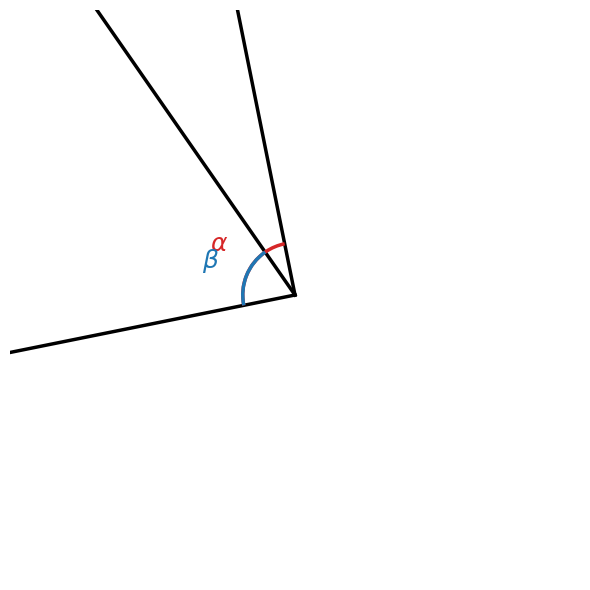
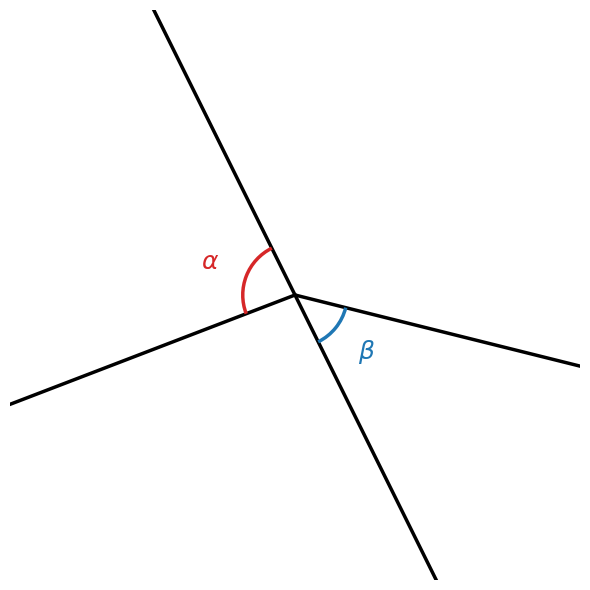
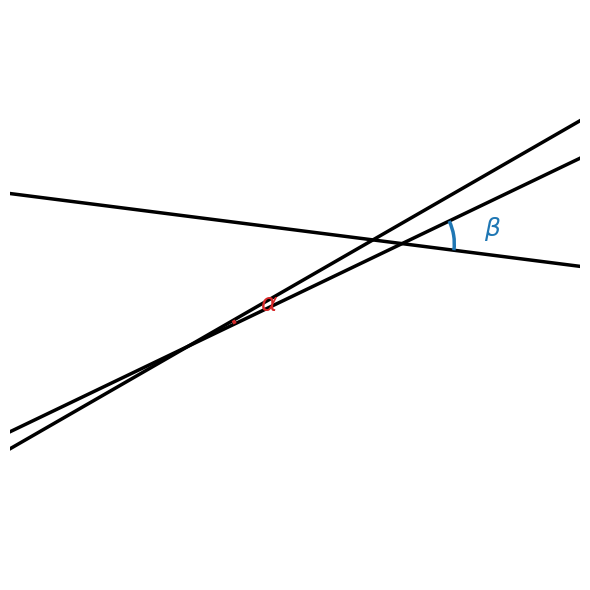
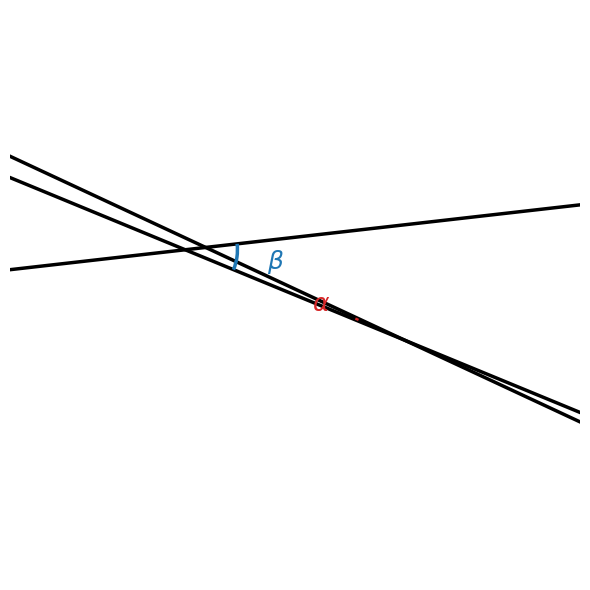
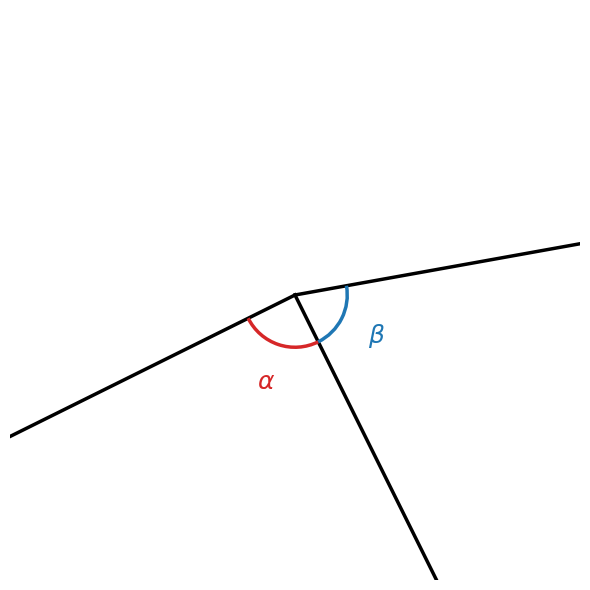
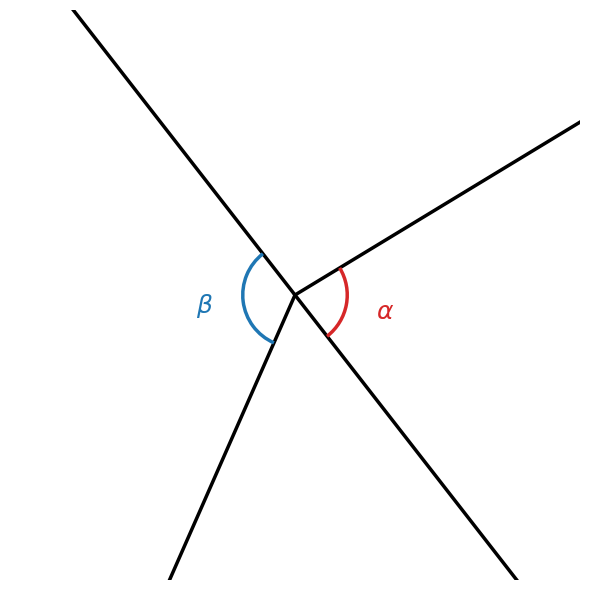
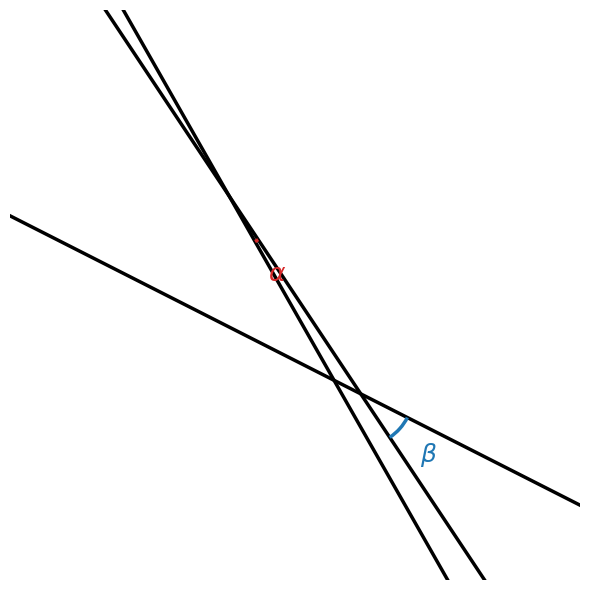
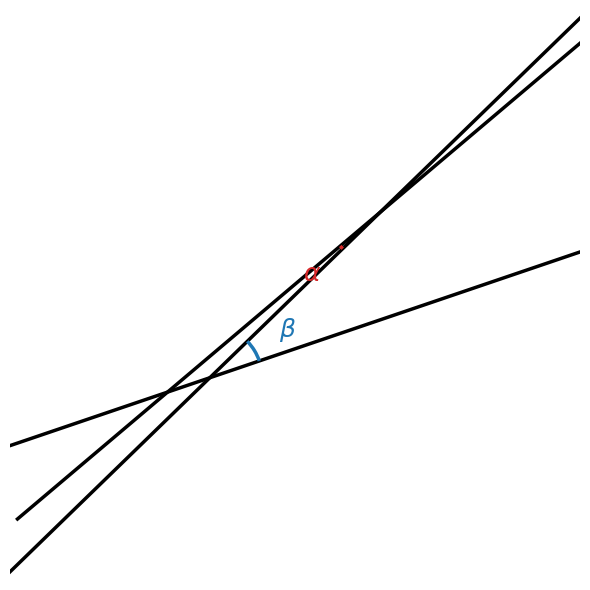
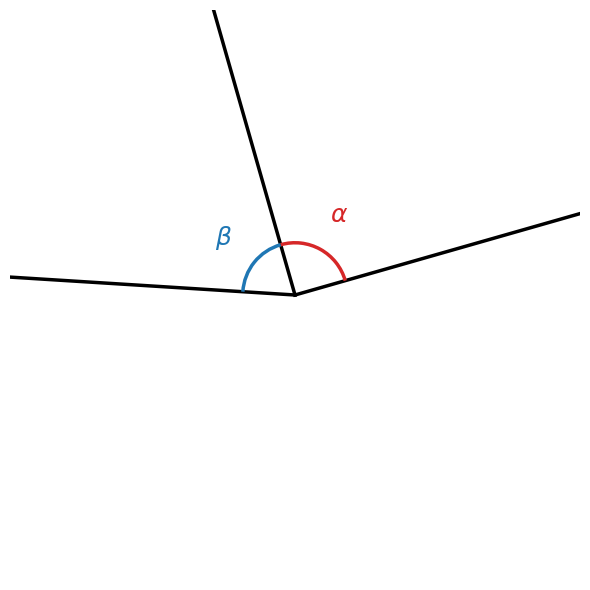
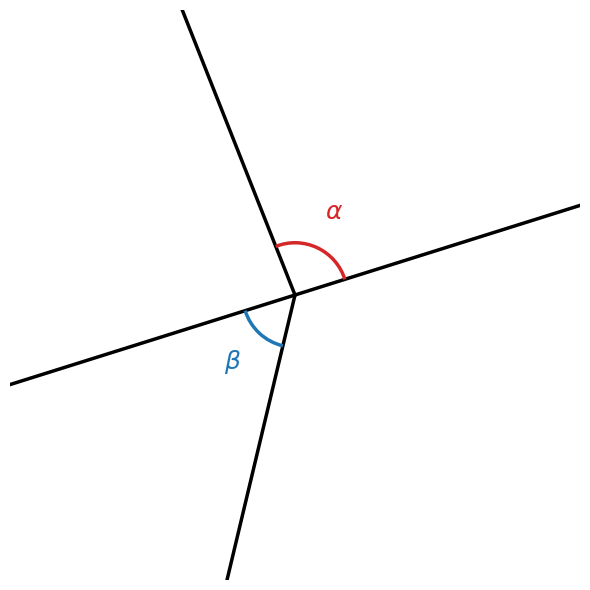
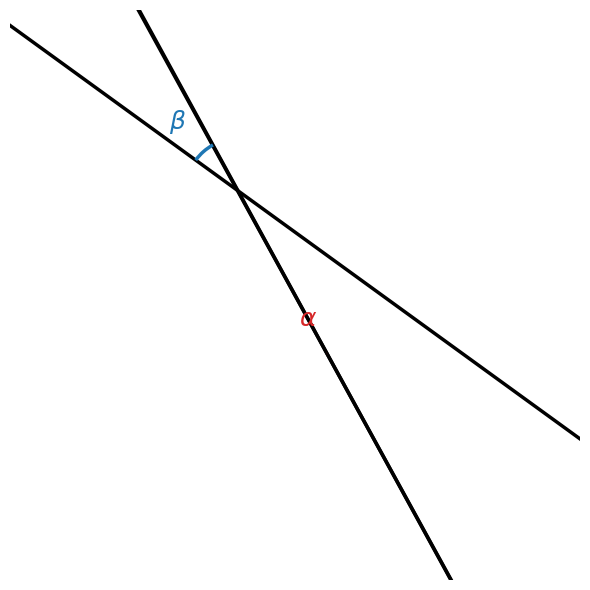
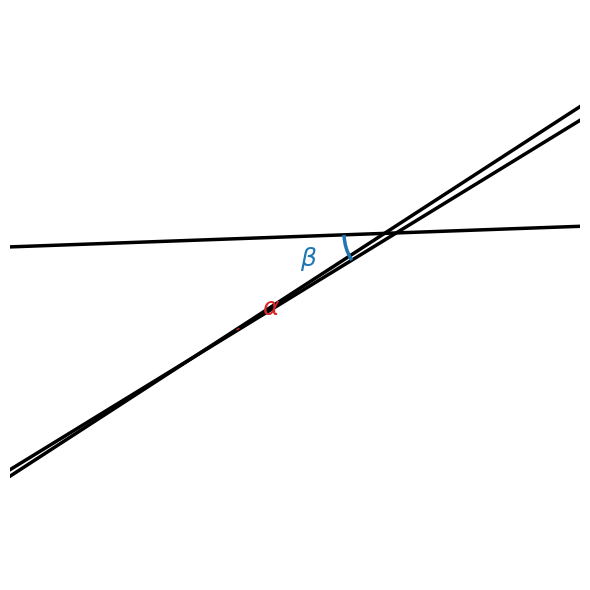
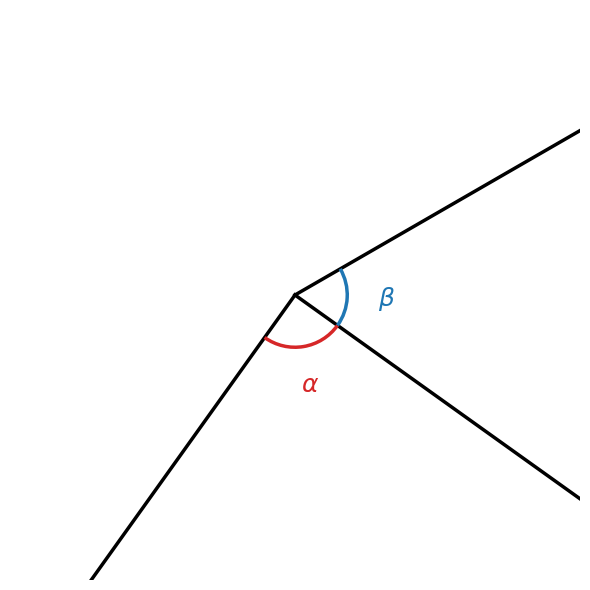
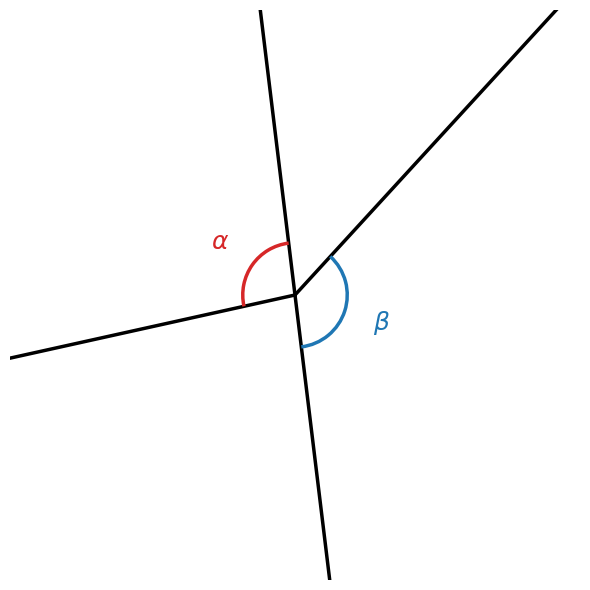
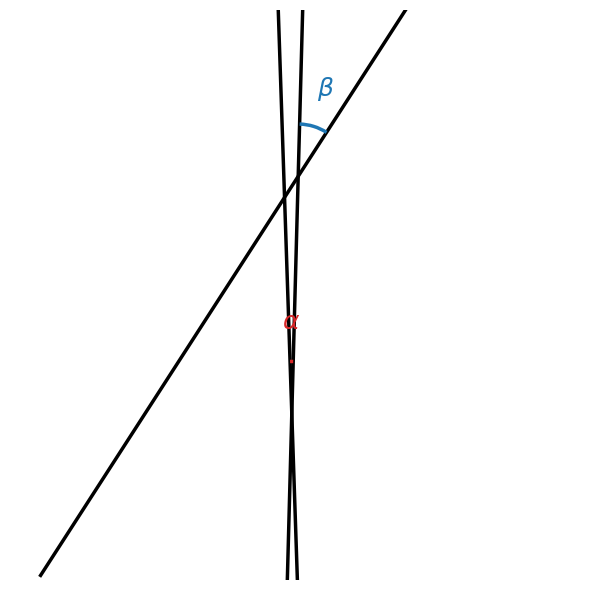
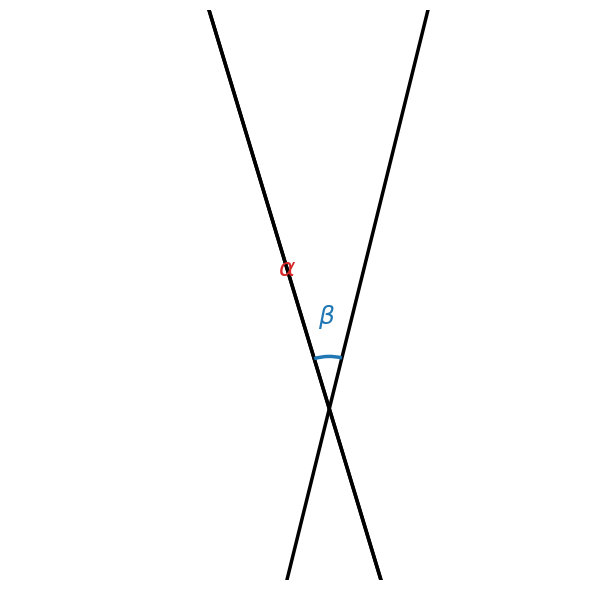

Source code (Python) for these figures, in order:
import matplotlib.pyplot as plt
import matplotlib.patches as patches
import numpy as np
import os
import random
import shutil

# --- KONFIGURATION ---
OUTPUT_DIR = "winkel_nicht_beispiele_wide"
NUM_IMAGES = 20
IMAGE_SIZE = 6
DPI = 300

# Ordner neu erstellen
if os.path.exists(OUTPUT_DIR):
    shutil.rmtree(OUTPUT_DIR)
os.makedirs(OUTPUT_DIR)

def normalize_angle(angle):
    return angle % 360

def get_point_from_center(center, angle_deg, length=10):
    rad = np.radians(angle_deg)
    return (center[0] + np.cos(rad) * length, center[1] + np.sin(rad) * length)

def draw_arc(ax, center, start_deg, end_deg, radius=1.1, color='#d62728', label=None, label_color=None):
    """Zeichnet Winkelbogen. Radius etwas verkleinert (1.1) für mehr Luft."""
    s = normalize_angle(start_deg)
    e = normalize_angle(end_deg)
    
    diff_ccw = (e - s + 360) % 360
    if diff_ccw <= 180:
        t1, t2 = s, e
        width = diff_ccw
    else:
        t1, t2 = e, s
        width = 360 - diff_ccw
        
    if t2 < t1: t2 += 360

    # Bogen zeichnen
    arc = patches.Arc(center, radius*2, radius*2, angle=0, 
                      theta1=t1, theta2=t2, 
                      color=color, linewidth=2.5, zorder=10)
    ax.add_patch(arc)
    
    if label:
        if label_color is None: label_color = color
        # Label noch etwas weiter nach außen schieben (1.75x Radius) für Lesbarkeit
        mid_rad = np.radians(t1 + width / 2)
        label_dist = radius * 1.75
        lx = center[0] + np.cos(mid_rad) * label_dist
        ly = center[1] + np.sin(mid_rad) * label_dist
        ax.text(lx, ly, label, ha='center', va='center', fontsize=18, color=label_color, fontweight='bold')

def create_wide_non_example(filename, mode):
    fig, ax = plt.subplots(figsize=(IMAGE_SIZE, IMAGE_SIZE))
    
    # Limits
    ax.set_xlim(-6, 6)
    ax.set_ylim(-6, 6)
    ax.set_aspect('equal')
    ax.axis('off')
    
    c1 = (0, 0)
    base_rot = random.uniform(0, 360)
    
    # ---------------------------------------------------------
    # TYP 1: FAKE NEBENWINKEL (Weit offen)
    # ---------------------------------------------------------
    if mode == 'fake_neben':
        # Konstruktion: Ein "T", bei dem der Dachbalken geknickt ist.
        # Wir sorgen dafür, dass KEIN Winkel unter 60 Grad ist.
        
        angle_1 = base_rot
        
        # Transversale steht fast senkrecht auf Strahl 1 (85-95 Grad) -> Sehr offen
        angle_t = base_rot + random.uniform(80, 100)
        
        # Strahl 2 (der den Knick macht)
        # Normalerweise 180. Wir machen 140 (stumpfer Knick) oder 220.
        # Wenn angle_t ca 90 ist, und angle_2 140, dann ist der Winkel dazwischen 50 (grenzwertig).
        # Besser: Wir machen den Knick "nach außen" (über 180) oder Transversale kippt weg.
        
        # Strategie: Winkel Alpha ist ca 90. Winkel Beta ist ca 60-70.
        # Alpha: 90 Grad. Beta: 180 - Alpha - Fehler.
        
        angle_t = base_rot + 90  # Fixiere Transversale fast senkrecht
        
        # Der "falsche" Strahl:
        # Er soll nicht 180 sein, sondern z.B. 145 (zu eng) oder 215.
        # Wir wählen einen Winkel, der Beta auf ca 65-75 Grad zwingt.
        # Winkelabstand zu T soll min 65 sein.
        
        offset = random.choice([-1, 1]) * random.uniform(65, 75)
        angle_2 = angle_t + offset
        
        # Zeichnen
        p1 = get_point_from_center(c1, angle_1, 10)
        pt = get_point_from_center(c1, angle_t, 10)
        p2 = get_point_from_center(c1, angle_2, 10)
        
        ax.plot([c1[0], p1[0]], [c1[1], p1[1]], 'k-', lw=2.5)
        ax.plot([c1[0], pt[0]], [c1[1], pt[1]], 'k-', lw=2.5)
        ax.plot([c1[0], p2[0]], [c1[1], p2[1]], 'k-', lw=2.5)
        
        draw_arc(ax, c1, angle_1, angle_t, label=r'$\alpha$')
        draw_arc(ax, c1, angle_t, angle_2, label=r'$\beta$', color='#1f77b4')

    # ---------------------------------------------------------
    # TYP 2: FAKE SCHEITELWINKEL (Weit offen)
    # ---------------------------------------------------------
    elif mode == 'fake_scheitel':
        # Wir erzwingen ein fast rechtwinkliges Kreuz.
        # Schnittwinkel: 80-100 Grad.
        angle_line1 = base_rot
        intersect = random.uniform(80, 100)
        angle_line2_in = base_rot + intersect
        
        # Der Knick: Wir biegen die ausgehende Linie um 30 Grad ab.
        # Da wir bei ~90 starteten, landen wir bei ~60 oder ~120. Beides weit genug offen.
        kink = random.choice([-35, 35])
        angle_line2_out = angle_line2_in + 180 + kink
        
        # Zeichnen
        l1_start = get_point_from_center(c1, angle_line1, 10)
        l1_end   = get_point_from_center(c1, angle_line1 + 180, 10)
        ax.plot([l1_start[0], l1_end[0]], [l1_start[1], l1_end[1]], 'k-', lw=2.5)
        
        l2_in  = get_point_from_center(c1, angle_line2_in, 10)
        l2_out = get_point_from_center(c1, angle_line2_out, 10)
        ax.plot([c1[0], l2_in[0]],  [c1[1], l2_in[1]],  'k-', lw=2.5)
        ax.plot([c1[0], l2_out[0]], [c1[1], l2_out[1]], 'k-', lw=2.5)
        
        draw_arc(ax, c1, angle_line1, angle_line2_in, label=r'$\alpha$')
        draw_arc(ax, c1, angle_line1 + 180, angle_line2_out, label=r'$\beta$', color='#1f77b4')

    # ---------------------------------------------------------
    # TYP 3 & 4: FAKE STUFEN / WECHSEL (Weit auseinander)
    # ---------------------------------------------------------
    elif mode in ['fake_stufen', 'fake_wechsel']:
        # Abstand erhöhen
        dist = 5.0
        c1_local = np.array([0, -dist/2])
        c2_local = np.array([0, dist/2])
        
        # Wir definieren die Winkel zur Transversalen HART.
        # Winkel 1: Nahezu 90 Grad (80-100) -> Fast senkrecht.
        angle_g_local = random.uniform(85, 95)
        
        # Winkel 2: Deutlich anders, aber nicht spitz.
        # Wir wählen ~60 Grad oder ~120 Grad.
        # Das ist weit weg von 90 (also sichtbar nicht parallel), aber immer noch sehr offen.
        
        choice = random.choice(['flat', 'steep'])
        if choice == 'flat':
            angle_h_local = random.uniform(55, 65) # ca 60 Grad
        else:
            angle_h_local = random.uniform(115, 125) # ca 120 Grad
            
        # Gesamtrotation
        sys_rot_rad = np.radians(random.uniform(0, 360))
        rot_matrix = np.array([[np.cos(sys_rot_rad), -np.sin(sys_rot_rad)],
                               [np.sin(sys_rot_rad),  np.cos(sys_rot_rad)]])
        
        c1 = tuple(np.dot(rot_matrix, c1_local))
        c2 = tuple(np.dot(rot_matrix, c2_local))
        
        # Absolute Winkel
        angle_t = np.degrees(sys_rot_rad) + 90
        angle_g = np.degrees(sys_rot_rad) + angle_g_local
        angle_h = np.degrees(sys_rot_rad) + angle_h_local
        
        # Zeichnen
        t_vec = np.array(c2) - np.array(c1)
        t_vec_norm = t_vec / np.linalg.norm(t_vec) * 12
        ax.plot([c1[0]-t_vec_norm[0], c2[0]+t_vec_norm[0]], 
                [c1[1]-t_vec_norm[1], c2[1]+t_vec_norm[1]], 'k-', lw=2.5)
        
        g_start = get_point_from_center(c1, angle_g, 10)
        g_end   = get_point_from_center(c1, angle_g + 180, 10)
        ax.plot([g_start[0], g_end[0]], [g_start[1], g_end[1]], 'k-', lw=2.5)
        
        h_start = get_point_from_center(c2, angle_h, 10)
        h_end   = get_point_from_center(c2, angle_h + 180, 10)
        ax.plot([h_start[0], h_end[0]], [h_start[1], h_end[1]], 'k-', lw=2.5)
        
        # Winkel
        draw_arc(ax, c1, angle_t, angle_g, label=r'$\alpha$')
        
        if mode == 'fake_stufen':
            draw_arc(ax, c2, angle_t, angle_h, label=r'$\beta$', color='#1f77b4')
        elif mode == 'fake_wechsel':
            draw_arc(ax, c2, angle_t + 180, angle_h + 180, label=r'$\beta$', color='#1f77b4')

    plt.tight_layout()
    plt.savefig(os.path.join(OUTPUT_DIR, filename), dpi=DPI, bbox_inches='tight')
    plt.close()

# --- RUN ---
types = ['fake_neben', 'fake_scheitel', 'fake_stufen', 'fake_wechsel']
german_names = {
    'fake_neben': 'Fake Nebenwinkel (Offen)', 
    'fake_scheitel': 'Fake Scheitelwinkel (Offen)', 
    'fake_stufen': 'Fake Stufenwinkel (Offen)', 
    'fake_wechsel': 'Fake Wechselwinkel (Offen)'
}

print(f"Erzeuge 20 garantiert offene Gegenbeispiele in '{OUTPUT_DIR}'...")

for i in range(1, NUM_IMAGES + 1):
    mode = types[(i-1) % 4]
    filename = f"{i:02d}_{mode}.png"
    create_wide_non_example(filename, mode)
    print(f" - {filename} ({german_names[mode]})")

print("Fertig.")
